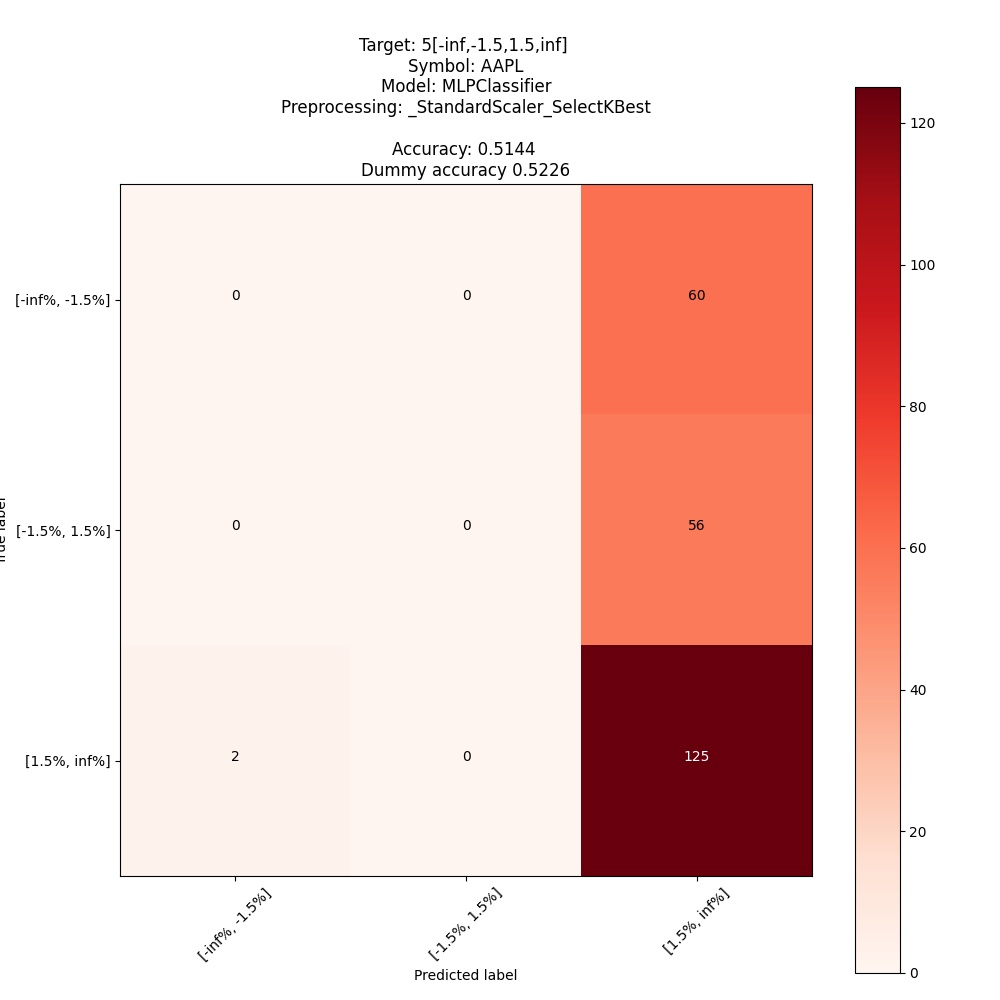

Source data for this figure (header and first rows):
; pred: [-inf%, -1.5%]; pred: [-1.5%, 1.5%]; pred: [1.5%, inf%]
true: [-inf%, -1.5%]; 0; 0; 60
true: [-1.5%, 1.5%]; 0; 0; 56
true: [1.5%, inf%]; 2; 0; 125
